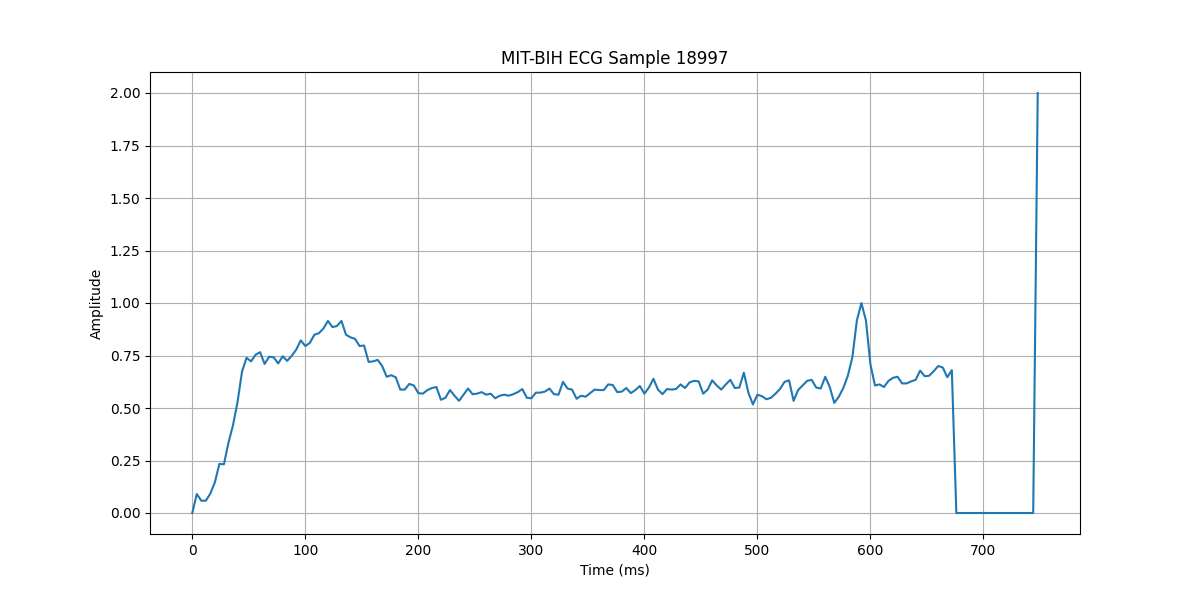

The data file committed next to this chart (first rows):
time, value
0, 0.0
4, 0.09024
8, 0.05854
12, 0.05854
16, 0.09268
20, 0.1463
24, 0.2341
28, 0.2317
32, 0.3341
36, 0.4171
40, 0.5268
44, 0.6732
48, 0.739
52, 0.722
56, 0.7537
60, 0.7659
64, 0.7098
68, 0.7439
72, 0.7415
76, 0.7122
80, 0.7463
84, 0.7244
88, 0.7488
92, 0.778
96, 0.822
100, 0.7951
104, 0.8098
108, 0.8488
112, 0.8561
116, 0.878
120, 0.9146
124, 0.8854
128, 0.8902
132, 0.9146
136, 0.8488
140, 0.8366
144, 0.8293
148, 0.7951
152, 0.7976
156, 0.7195
160, 0.722
164, 0.7293
168, 0.7
172, 0.6488
176, 0.6561
180, 0.6463
184, 0.5878
188, 0.5878
192, 0.6146
196, 0.6073
200, 0.5707
204, 0.5683
208, 0.5854
212, 0.5951
216, 0.6
220, 0.539
224, 0.5488
228, 0.5854
232, 0.5585
236, 0.5341
... 128 more rows
